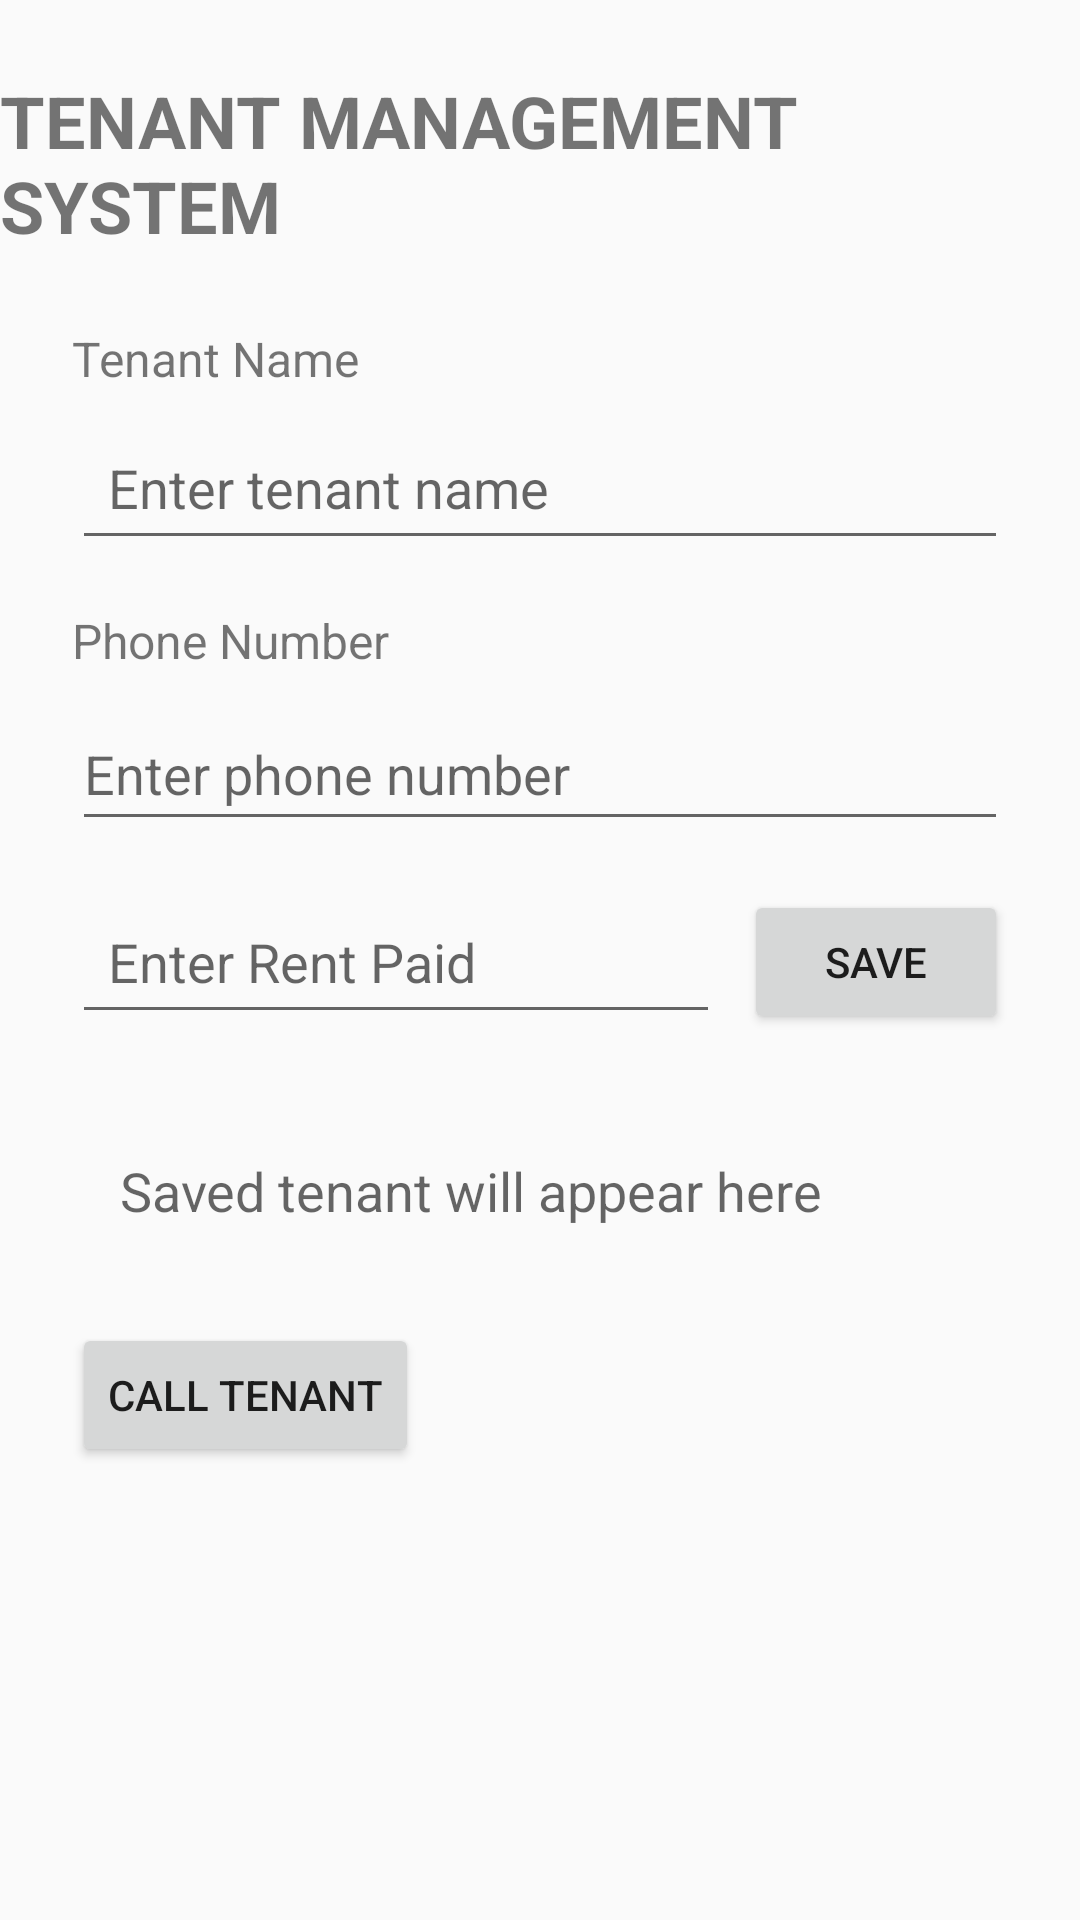

Here is an Android app screen rendered from its layout file. Give the layout XML and the strings, colors and styles it references.
<!-- AndroidManifest.xml: application theme Theme.TenantManagementSystem -->
<!-- res/layout/activity_main.xml -->
<?xml version="1.0" encoding="utf-8"?>
<layout xmlns:android="http://schemas.android.com/apk/res/android"
    xmlns:app="http://schemas.android.com/apk/res-auto">

    <data>
        <variable
            name="tenant"
            type="com.example.tenantmanagementsystemgroupa.Tenant" />
    </data>

    <androidx.constraintlayout.widget.ConstraintLayout
        android:layout_width="match_parent"
        android:layout_height="match_parent">

        <TextView
            android:id="@+id/titleTextView"
            android:layout_width="wrap_content"
            android:layout_height="wrap_content"
            android:text="@string/title_tenant_management"
            android:textSize="24sp"
            android:textStyle="bold"
            android:layout_marginTop="24dp"
            app:layout_constraintTop_toTopOf="parent"
            app:layout_constraintStart_toStartOf="parent"
            app:layout_constraintEnd_toEndOf="parent" />

        <TextView
            android:id="@+id/tenantNameLabel"
            android:layout_width="wrap_content"
            android:layout_height="wrap_content"
            android:text="@string/label_tenant_name"
            android:textSize="16sp"
            android:layout_marginTop="24dp"
            android:layout_marginStart="24dp"
            app:layout_constraintTop_toBottomOf="@id/titleTextView"
            app:layout_constraintStart_toStartOf="parent" />

        <EditText
            android:id="@+id/tenantNameEditText"
            android:layout_width="0dp"
            android:layout_height="wrap_content"
            android:hint="@string/hint_tenant_name"
            android:inputType="textPersonName"
            android:autofillHints="name"
            android:minHeight="48dp"
            android:padding="12dp"
            android:layout_marginTop="8dp"
            android:layout_marginStart="24dp"
            android:layout_marginEnd="24dp"
            app:layout_constraintTop_toBottomOf="@id/tenantNameLabel"
            app:layout_constraintStart_toStartOf="parent"
            app:layout_constraintEnd_toEndOf="parent" />

        <TextView
            android:id="@+id/phoneLabel"
            android:layout_width="wrap_content"
            android:layout_height="wrap_content"
            android:text="@string/label_phone_number"
            android:textSize="16sp"
            android:layout_marginTop="16dp"
            android:layout_marginStart="24dp"
            app:layout_constraintTop_toBottomOf="@id/tenantNameEditText"
            app:layout_constraintStart_toStartOf="parent" />

        <EditText
            android:id="@+id/phoneEditText"
            android:layout_width="0dp"
            android:layout_height="wrap_content"
            android:hint="@string/hint_phone_number"
            android:inputType="phone"
            android:autofillHints="phone"
            android:minHeight="48dp"
            android:layout_marginTop="8dp"
            android:layout_marginStart="24dp"
            android:layout_marginEnd="24dp"
            app:layout_constraintTop_toBottomOf="@id/phoneLabel"
            app:layout_constraintStart_toStartOf="parent"
            app:layout_constraintEnd_toEndOf="parent" />

        <EditText
            android:id="@+id/rentEditText"
            android:layout_width="0dp"
            android:layout_height="wrap_content"
            android:hint="@string/hint_rent_paid"
            android:inputType="numberDecimal"
            android:autofillHints=""
            android:minHeight="48dp"
            android:padding="12dp"
            android:layout_marginStart="24dp"
            android:layout_marginTop="16dp"
            android:layout_marginEnd="8dp"
            app:layout_constraintTop_toBottomOf="@id/phoneEditText"
            app:layout_constraintStart_toStartOf="parent"
            app:layout_constraintEnd_toStartOf="@id/saveButton" />

        <Button
            android:id="@+id/saveButton"
            android:layout_width="wrap_content"
            android:layout_height="wrap_content"
            android:text="@string/button_save"
            android:layout_marginEnd="24dp"
            app:layout_constraintTop_toTopOf="@id/rentEditText"
            app:layout_constraintBottom_toBottomOf="@id/rentEditText"
            app:layout_constraintEnd_toEndOf="parent" />

        <TextView
            android:id="@+id/tenantResultTextView"
            android:layout_width="0dp"
            android:layout_height="wrap_content"
            android:text="@{tenant.summary()}"
            android:hint="@string/hint_saved_tenant"
            android:textSize="18sp"
            android:padding="16dp"
            android:layout_margin="24dp"
            app:layout_constraintTop_toBottomOf="@id/rentEditText"
            app:layout_constraintStart_toStartOf="parent"
            app:layout_constraintEnd_toEndOf="parent" />

        <Button
            android:id="@+id/callButton"
            android:layout_width="wrap_content"
            android:layout_height="wrap_content"
            android:text="@string/button_call_tenant"
            android:layout_marginStart="24dp"
            android:layout_marginTop="16dp"
            app:layout_constraintTop_toBottomOf="@id/tenantResultTextView"
            app:layout_constraintStart_toStartOf="parent" />

    </androidx.constraintlayout.widget.ConstraintLayout>
</layout>
<!-- resources referenced by this layout -->
<resources>
  <string name="button_call_tenant">CALL TENANT</string>
  <string name="button_save">SAVE</string>
  <string name="hint_phone_number">Enter phone number</string>
  <string name="hint_rent_paid">Enter Rent Paid</string>
  <string name="hint_saved_tenant">Saved tenant will appear here</string>
  <string name="hint_tenant_name">Enter tenant name</string>
  <string name="label_phone_number">Phone Number</string>
  <string name="label_tenant_name">Tenant Name</string>
  <string name="title_tenant_management">TENANT MANAGEMENT SYSTEM</string>
  <style name="Theme.TenantManagementSystem" parent="Theme.AppCompat.Light.NoActionBar" />
</resources>
